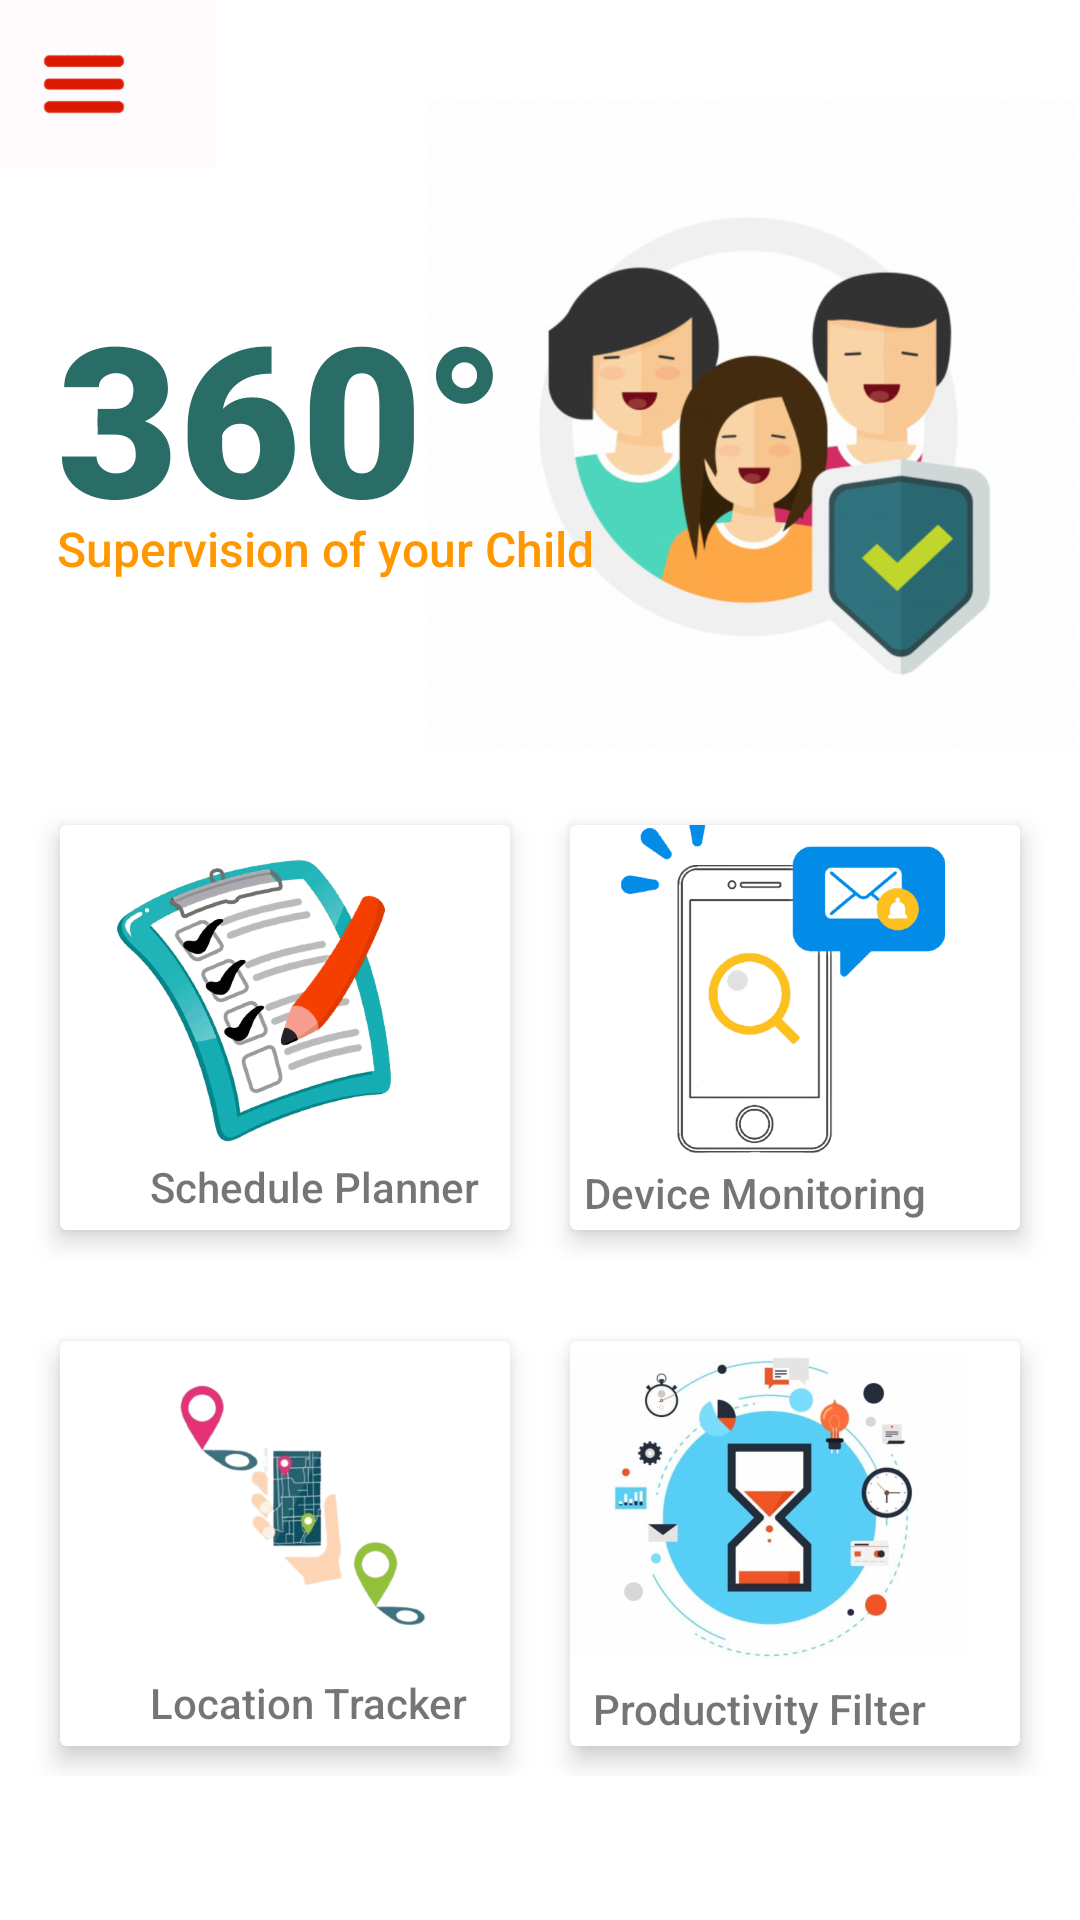

The Android layout XML behind this screen, and the referenced resources:
<!-- AndroidManifest.xml: application theme Theme.ParCon -->
<!-- res/layout/activity_main.xml -->
<?xml version="1.0" encoding="utf-8"?>
<androidx.constraintlayout.widget.ConstraintLayout xmlns:android="http://schemas.android.com/apk/res/android"
    xmlns:app="http://schemas.android.com/apk/res-auto"
    xmlns:tools="http://schemas.android.com/tools"
    android:id="@+id/relativeLayout"
    android:layout_width="match_parent"
    android:layout_height="match_parent"
    tools:context=".MainActivity">

    <include
        android:id="@+id/toolbar"
        layout="@layout/toolbar"
        android:layout_width="wrap_content"
        android:layout_height="wrap_content"
        app:layout_constraintStart_toStartOf="parent"
        app:layout_constraintTop_toTopOf="parent" />

    <ImageView
        android:id="@+id/imageView"
        android:layout_width="217dp"
        android:layout_height="227dp"
        android:layout_marginTop="28dp"
        android:layout_marginEnd="1dp"
        app:layout_constraintEnd_toEndOf="parent"
        app:layout_constraintTop_toTopOf="parent"
        app:srcCompat="@drawable/family_protection" />

    <TextView
        android:id="@+id/textView3"
        android:layout_width="wrap_content"
        android:layout_height="wrap_content"
        android:layout_marginStart="19dp"
        android:layout_marginTop="92dp"
        android:fontFamily="sans-serif-black"
        android:text="360°"
        android:textColor="#2A6C66"
        android:textSize="70dp"
        app:layout_constraintStart_toStartOf="parent"
        app:layout_constraintTop_toTopOf="parent" />

    <TextView
        android:id="@+id/textView4"
        android:layout_width="wrap_content"
        android:layout_height="wrap_content"
        android:layout_marginStart="19dp"
        android:layout_marginTop="172dp"
        android:fontFamily="sans-serif-medium"
        android:text="Supervision of your Child"
        android:textColor="#FF9800"
        android:textSize="16sp"
        app:layout_constraintStart_toStartOf="parent"
        app:layout_constraintTop_toTopOf="parent" />

    <LinearLayout
        android:layout_width="0dp"
        android:layout_height="175dp"
        android:orientation="horizontal"
        android:padding="10dp"
        app:layout_constraintEnd_toEndOf="parent"
        app:layout_constraintStart_toStartOf="parent"
        app:layout_constraintTop_toBottomOf="@+id/imageView">

        <androidx.cardview.widget.CardView
            android:layout_width="0dp"
            android:layout_height="match_parent"
            android:layout_margin="10dp"
            android:layout_weight="1"
            android:padding="10dp"
            app:cardElevation="5dp" >

            <RelativeLayout
                android:layout_width="match_parent"
                android:layout_height="match_parent">

                <TextView
                    android:id="@+id/textView5"
                    android:layout_width="wrap_content"
                    android:layout_height="wrap_content"
                    android:layout_alignParentStart="true"
                    android:layout_alignParentBottom="true"
                    android:layout_marginStart="30dp"
                    android:layout_marginBottom="5dp"
                    android:fontFamily="sans-serif-medium"
                    android:text="Schedule Planner" />

                <ImageView
                    android:id="@+id/imageView4"
                    android:layout_width="146dp"
                    android:layout_height="108dp"
                    android:layout_alignParentTop="true"
                    android:layout_alignParentEnd="true"
                    android:layout_marginTop="5dp"
                    android:layout_marginEnd="19dp"
                    app:srcCompat="@drawable/planningschedule" />

            </RelativeLayout>
        </androidx.cardview.widget.CardView>

        <androidx.cardview.widget.CardView
            android:layout_width="0dp"
            android:layout_height="match_parent"
            android:layout_margin="10dp"
            android:layout_weight="1"
            app:cardElevation="5dp" >

            <RelativeLayout
                android:layout_width="match_parent"
                android:layout_height="match_parent">

                <ImageView
                    android:id="@+id/imageView3"
                    android:layout_width="143dp"
                    android:layout_height="115dp"
                    android:layout_alignParentTop="true"
                    android:layout_alignParentEnd="true"
                    android:layout_marginTop="-6dp"
                    android:layout_marginEnd="8dp"
                    app:srcCompat="@drawable/device_monitoring" />

                <TextView
                    android:id="@+id/textView7"
                    android:layout_width="wrap_content"
                    android:layout_height="wrap_content"
                    android:layout_alignParentEnd="true"
                    android:layout_alignParentBottom="true"
                    android:layout_marginEnd="31dp"
                    android:layout_marginBottom="3dp"
                    android:fontFamily="sans-serif-medium"
                    android:text="Device Monitoring" />
            </RelativeLayout>
        </androidx.cardview.widget.CardView>

    </LinearLayout>

    <LinearLayout
        android:layout_width="0dp"
        android:layout_height="175dp"
        android:layout_marginTop="172dp"
        android:orientation="horizontal"
        android:padding="10dp"
        app:layout_constraintEnd_toEndOf="parent"
        app:layout_constraintHorizontal_bias="0.0"
        app:layout_constraintStart_toStartOf="parent"
        app:layout_constraintTop_toBottomOf="@+id/imageView">

        <androidx.cardview.widget.CardView
            android:layout_width="0dp"
            android:layout_height="match_parent"
            android:layout_margin="10dp"
            android:layout_weight="1"
            android:padding="10dp"
            app:cardElevation="5dp">

            <RelativeLayout
                android:layout_width="match_parent"
                android:layout_height="match_parent">

                <TextView
                    android:id="@+id/textView6"
                    android:layout_width="wrap_content"
                    android:layout_height="wrap_content"
                    android:layout_alignParentStart="true"
                    android:layout_alignParentBottom="true"
                    android:layout_marginStart="30dp"
                    android:layout_marginBottom="5dp"
                    android:fontFamily="sans-serif-medium"
                    android:text="Location Tracker" />

                <ImageView
                    android:id="@+id/imageView5"
                    android:layout_width="match_parent"
                    android:layout_height="152dp"
                    android:layout_alignParentTop="true"
                    android:layout_alignParentEnd="true"
                    android:layout_marginTop="-17dp"
                    android:layout_marginEnd="5dp"
                    app:srcCompat="@drawable/location" />

            </RelativeLayout>
        </androidx.cardview.widget.CardView>

        <androidx.cardview.widget.CardView
            android:layout_width="0dp"
            android:layout_height="match_parent"
            android:layout_margin="10dp"
            android:layout_weight="1"
            app:cardElevation="5dp">

            <RelativeLayout
                android:layout_width="match_parent"
                android:layout_height="match_parent">

                <ImageView
                    android:id="@+id/imageView6"
                    android:layout_width="143dp"
                    android:layout_height="115dp"
                    android:layout_alignParentTop="true"
                    android:layout_alignParentEnd="true"
                    android:layout_marginTop="-3dp"
                    android:layout_marginEnd="17dp"
                    app:srcCompat="@drawable/time" />

                <TextView
                    android:id="@+id/textView8"
                    android:layout_width="wrap_content"
                    android:layout_height="wrap_content"
                    android:layout_alignParentEnd="true"
                    android:layout_alignParentBottom="true"
                    android:layout_marginEnd="31dp"
                    android:layout_marginBottom="3dp"
                    android:fontFamily="sans-serif-medium"
                    android:text="Productivity Filter" />
            </RelativeLayout>
        </androidx.cardview.widget.CardView>

    </LinearLayout>


</androidx.constraintlayout.widget.ConstraintLayout>
<!-- res/layout/toolbar.xml (included above) -->
<?xml version="1.0" encoding="utf-8"?>
<androidx.appcompat.widget.Toolbar xmlns:android="http://schemas.android.com/apk/res/android"
    xmlns:app="http://schemas.android.com/apk/res-auto"
    android:layout_width="match_parent"
    android:layout_height="wrap_content"
    android:background="#05ED0B39"
    android:elevation="4dp"
    android:theme="@style/ThemeOverlay.AppCompat.Dark.ActionBar"
    app:navigationIcon="@drawable/menu_icon_red_removebg_preview">

</androidx.appcompat.widget.Toolbar>
<!-- resources referenced by this layout -->
<resources>
  <!-- drawable device_monitoring: png bitmap (drawable-hdpi, 36064 bytes) -->
  <!-- drawable family_protection: png bitmap (drawable-hdpi, 82405 bytes) -->
  <!-- drawable location: png bitmap (drawable-hdpi, 33607 bytes) -->
  <!-- drawable menu_icon_red_removebg_preview: png bitmap (drawable-hdpi, 1641 bytes) -->
  <!-- drawable planningschedule: png bitmap (drawable-hdpi, 101031 bytes) -->
  <!-- drawable time: png bitmap (drawable-hdpi, 102926 bytes) -->
  <style name="Theme.ParCon" parent="Theme.MaterialComponents.DayNight.NoActionBar">
          
          <item name="colorPrimary">@color/purple_500</item>
          <item name="colorPrimaryVariant">@color/purple_700</item>
          <item name="colorOnPrimary">@color/white</item>
          
          <item name="colorSecondary">@color/teal_200</item>
          <item name="colorSecondaryVariant">@color/teal_700</item>
          <item name="colorOnSecondary">@color/black</item>
          
          <item name="android:statusBarColor" tools:targetApi="l">?attr/colorPrimaryVariant</item>
          
      </style>
  <color name="purple_500">#ED0B39</color>
  <color name="purple_700">#FF3700B3</color>
  <color name="white">#FFFFFFFF</color>
  <color name="teal_200">#FF03DAC5</color>
  <color name="teal_700">#FF018786</color>
  <color name="black">#FF000000</color>
</resources>
